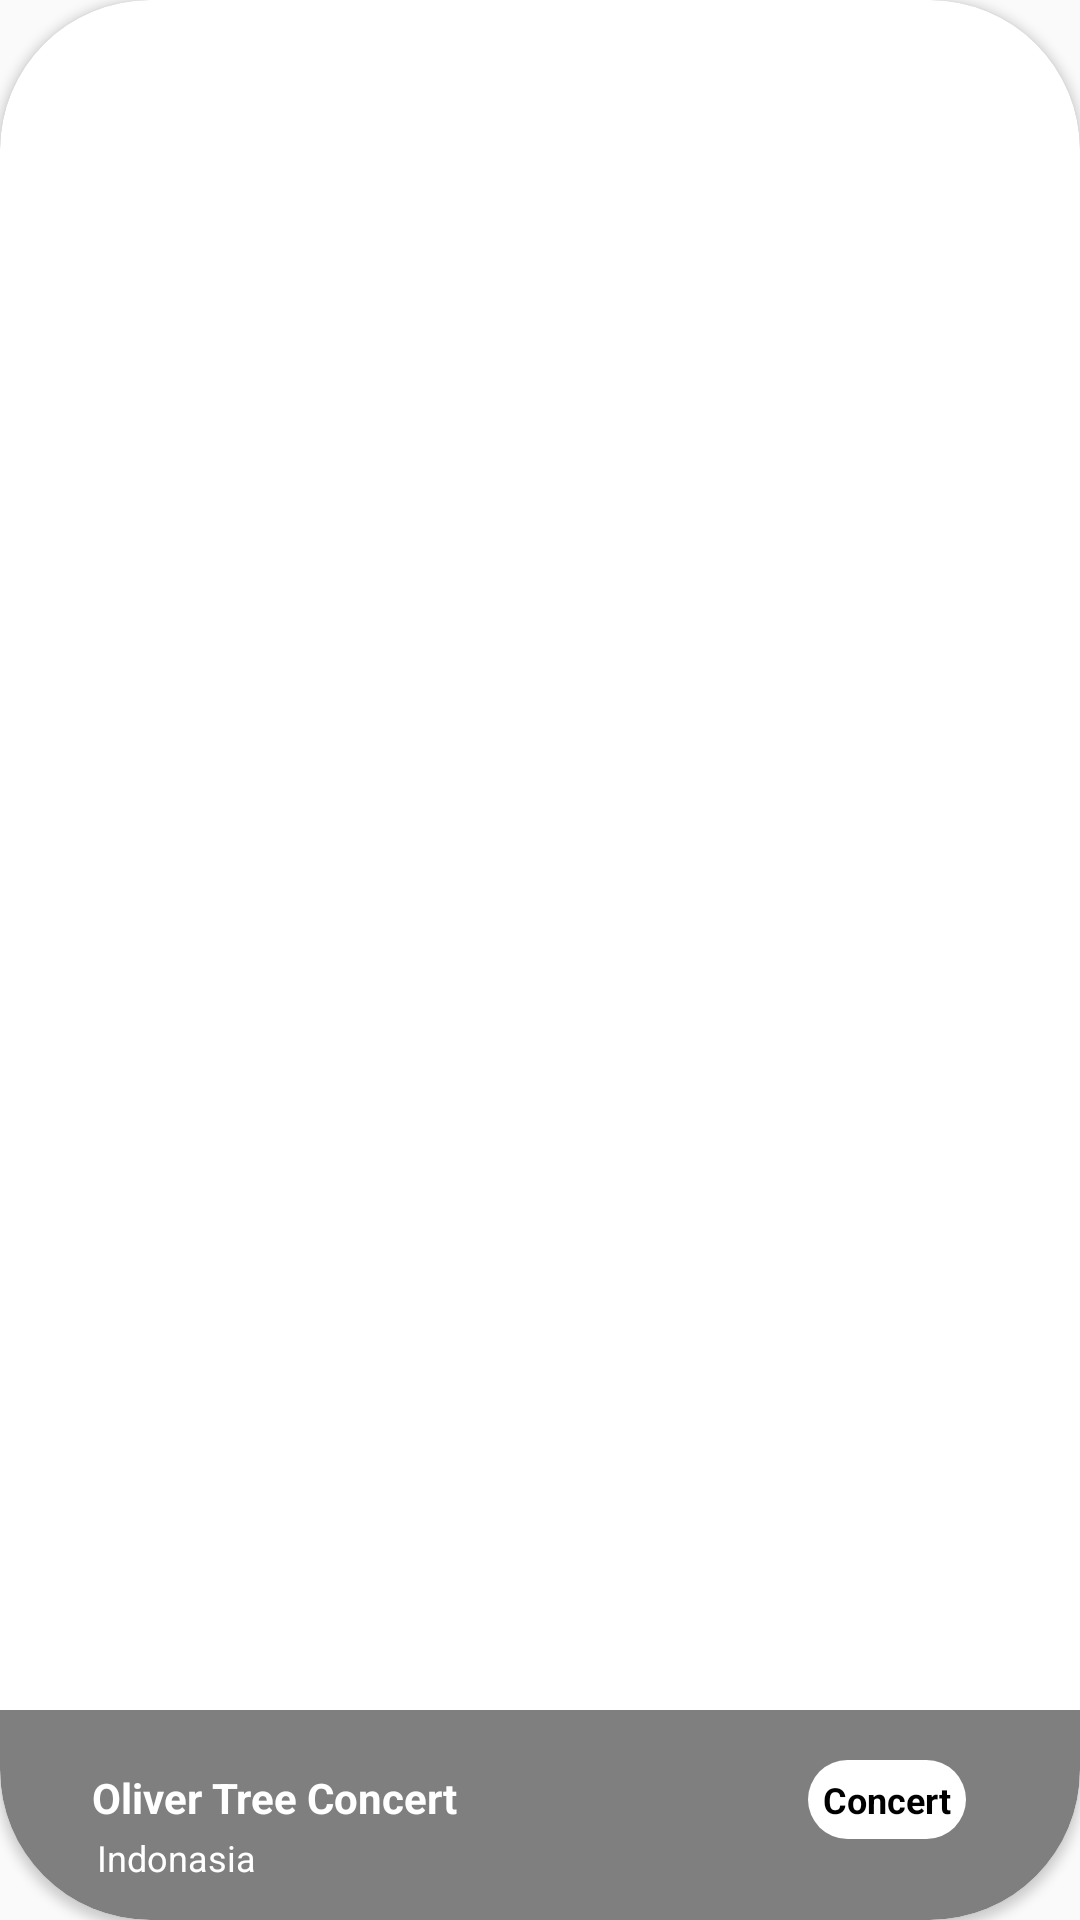

Here is an Android app screen rendered from its layout file. Give the layout XML and the strings, colors and styles it references.
<!-- AndroidManifest.xml: application theme Theme.Evento -->
<!-- res/layout/events.xml -->
<?xml version="1.0" encoding="utf-8"?>
<androidx.cardview.widget.CardView xmlns:android="http://schemas.android.com/apk/res/android"
    xmlns:app="http://schemas.android.com/apk/res-auto"
    xmlns:tools="http://schemas.android.com/tools"
    android:id="@+id/events_card_layout"
    android:layout_width="match_parent"
    android:layout_height="200dp"
    app:cardCornerRadius="50dp"
    android:layout_marginTop="10dp"
    android:layout_marginBottom="10dp"
     android:elevation="8dp"
    >
    <ImageView
        android:id="@+id/overLayout"
        android:layout_width="match_parent"
        android:layout_height="wrap_content"
        android:src="@drawable/event1"
        android:scaleType="centerCrop"
        />
    <ImageView
        android:id="@+id/premiumimg"
        android:layout_width="40dp"
        android:layout_height="40dp"
        android:layout_margin="20dp"
        android:src="@drawable/crown"
        android:layout_gravity="right"
        />

    <androidx.constraintlayout.widget.ConstraintLayout
        android:id="@+id/desc"
        android:layout_width="match_parent"
        android:layout_height="70dp"
        android:padding="10dp"
        android:background="@drawable/bottomcorner_lightgrey"
        android:layout_gravity="bottom">

        <TextView
            android:id="@+id/event_heading"
            android:layout_width="wrap_content"
            android:layout_height="wrap_content"
            android:text="Oliver Tree Concert"
            android:textColor="@color/white"
            android:textSize="14sp"
            android:textStyle="bold"
            app:layout_constraintBottom_toBottomOf="parent"
            app:layout_constraintEnd_toEndOf="parent"
            app:layout_constraintHorizontal_bias="0.094"
            app:layout_constraintStart_toStartOf="parent"
            app:layout_constraintTop_toTopOf="parent"
            app:layout_constraintVertical_bias="0.313" />

        <TextView
            android:id="@+id/event_location"
            android:layout_width="wrap_content"
            android:layout_height="wrap_content"
            android:text="Indonasia"
            android:textColor="@color/white"
            android:textSize="12sp"
            app:layout_constraintBottom_toBottomOf="parent"
            app:layout_constraintEnd_toEndOf="parent"
            app:layout_constraintHorizontal_bias="0.078"
            app:layout_constraintStart_toStartOf="parent"
            app:layout_constraintTop_toTopOf="parent"
            app:layout_constraintVertical_bias="0.925" />

        <TextView
            android:id="@+id/event_type"
            android:layout_width="wrap_content"
            android:layout_height="wrap_content"
            android:text="Concert"
            android:textColor="@color/black"
            android:textStyle="bold"
            android:textSize="12sp"
            android:padding="5dp"
            android:background="@drawable/white_round_corner_all"
            app:layout_constraintBottom_toBottomOf="parent"
            app:layout_constraintEnd_toEndOf="parent"
            app:layout_constraintHorizontal_bias="0.902"
            app:layout_constraintStart_toStartOf="parent"
            app:layout_constraintTop_toTopOf="parent"
            app:layout_constraintVertical_bias="0.28" />

    </androidx.constraintlayout.widget.ConstraintLayout>


</androidx.cardview.widget.CardView>
<!-- resources referenced by this layout -->
<resources>
  <color name="black">#FF000000</color>
  <color name="white">#FFFFFFFF</color>
  <!-- drawable bottomcorner_lightgrey (drawable) -->
  <?xml version="1.0" encoding="utf-8"?>
  <shape xmlns:android="http://schemas.android.com/apk/res/android">
  
      <solid android:color="@color/glass"/>
      <corners android:bottomLeftRadius="50dp"
               android:bottomRightRadius="50dp"/>
  </shape>
  <!-- drawable white_round_corner_all (drawable) -->
  <?xml version="1.0" encoding="utf-8"?>
  <shape xmlns:android="http://schemas.android.com/apk/res/android">
  
       <solid android:color="@color/white"/>
        <corners android:radius="100dp"/>
  </shape>
  <style name="Theme.Evento" parent="Base.Theme.Evento">
          <item name="android:windowContentTransitions">true</item>
          <item name="floatingActionButtonLargePrimaryStyle">@color/transparent</item>
          <item name="android:textColor">@color/black</item>
          <item name="android:progressTint">@color/blue</item>
      </style>
  <color name="glass">#80000000</color>
  <style name="Base.Theme.Evento" parent="Theme.AppCompat.Light.NoActionBar">
          
          <item name="android:statusBarColor">@color/dark_grey</item>
          <item name="colorPrimary">@color/black</item>
      </style>
  <color name="transparent">#00FFFFFF</color>
  <color name="blue">#00a8ff</color>
  <color name="dark_grey">#80000000</color>
</resources>
